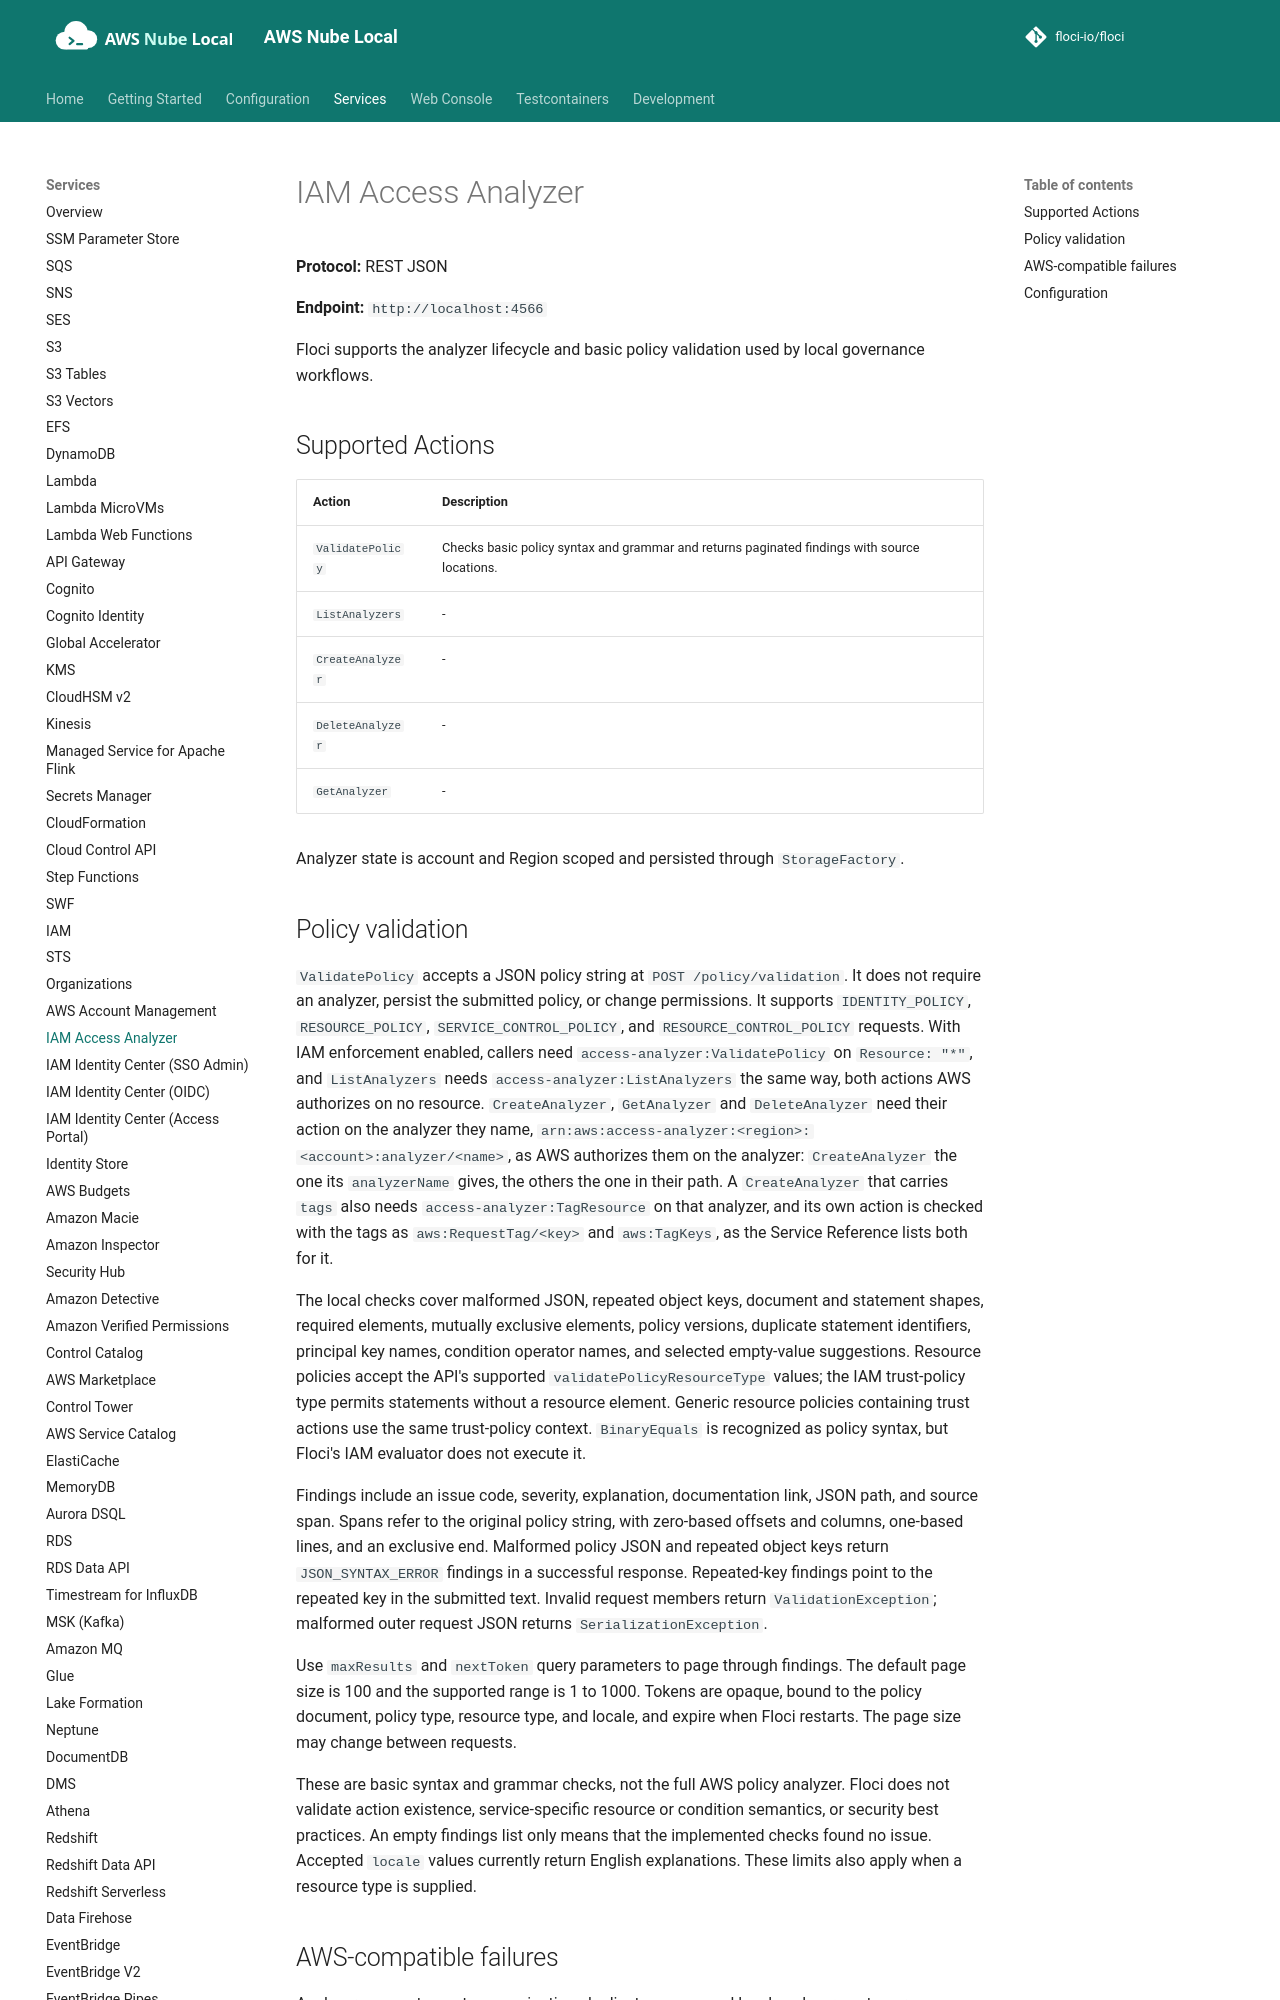

repository: shepro28031628/AWS-LOCAL · page: services/access-analyzer/index.html · generator: mkdocs

# IAM Access Analyzer

**Protocol:** REST JSON

**Endpoint:** `http://localhost:4566`

Floci supports the analyzer lifecycle and basic policy validation used by local governance workflows.

## Supported Actions

<!-- floci:actions:start -->
| Action | Description |
| --- | --- |
| `ValidatePolicy` | Checks basic policy syntax and grammar and returns paginated findings with source locations. |
| `ListAnalyzers` | - |
| `CreateAnalyzer` | - |
| `DeleteAnalyzer` | - |
| `GetAnalyzer` | - |
<!-- floci:actions:end -->

Analyzer state is account and Region scoped and persisted through `StorageFactory`.
